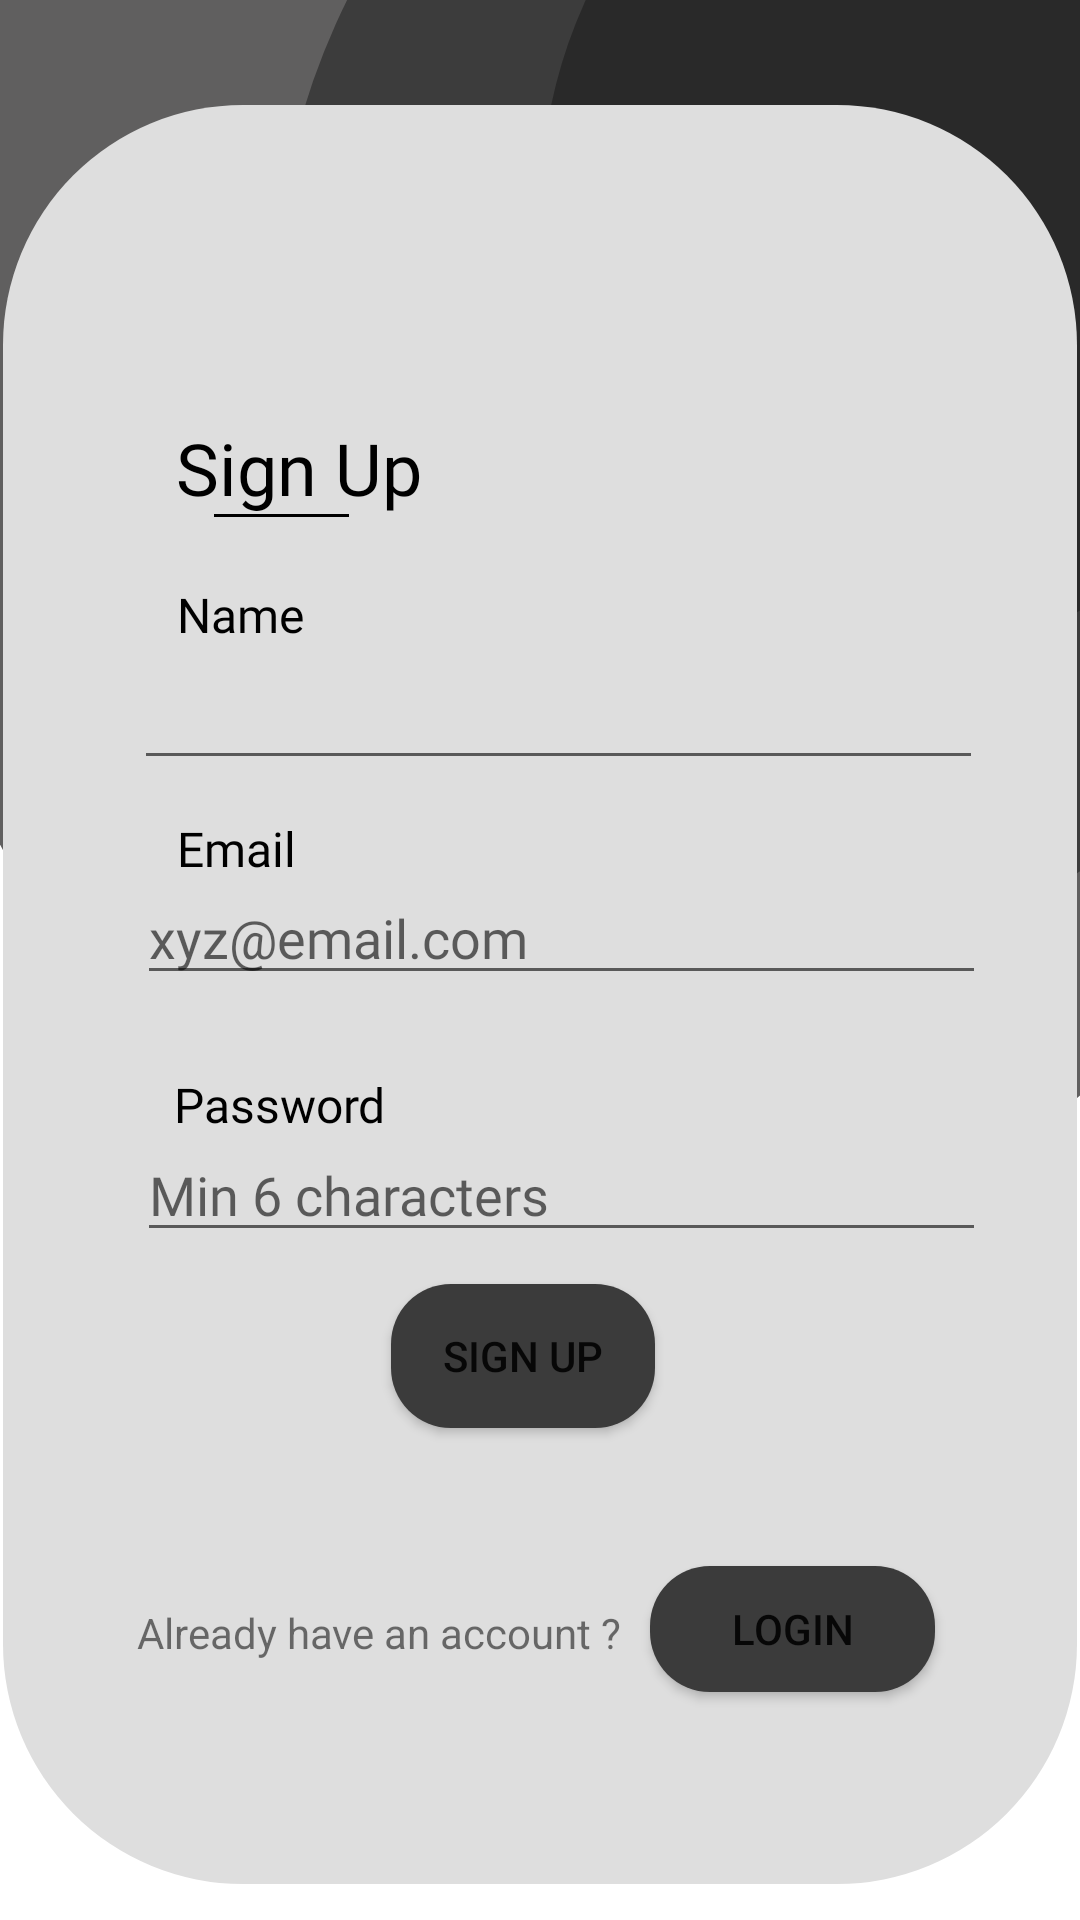

Reconstruct the res/layout file that produces this screen, plus the resources it refers to.
<!-- AndroidManifest.xml: application theme Theme.SplitX -->
<!-- res/layout/signup.xml -->
<?xml version="1.0" encoding="utf-8"?>
<androidx.constraintlayout.widget.ConstraintLayout xmlns:android="http://schemas.android.com/apk/res/android"
    xmlns:app="http://schemas.android.com/apk/res-auto"
    xmlns:tools="http://schemas.android.com/tools"
    android:layout_width="match_parent"
    android:layout_height="match_parent"
    tools:context=".signup">

    <ImageView
        android:id="@+id/imageView5"
        android:layout_width="wrap_content"
        android:layout_height="wrap_content"
        android:scaleType="fitXY"
        app:layout_constraintBottom_toBottomOf="parent"
        app:layout_constraintEnd_toEndOf="parent"
        app:layout_constraintHorizontal_bias="0.0"
        app:layout_constraintStart_toStartOf="parent"
        app:layout_constraintTop_toTopOf="parent"
        app:layout_constraintVertical_bias="0.0"
        app:srcCompat="@drawable/element_1" />

    <ImageView
        android:id="@+id/imageView6"
        android:layout_width="wrap_content"
        android:layout_height="wrap_content"
        app:layout_constraintBottom_toBottomOf="parent"
        app:layout_constraintEnd_toEndOf="parent"
        app:layout_constraintHorizontal_bias="0.49"
        app:layout_constraintStart_toStartOf="parent"
        app:layout_constraintTop_toTopOf="parent"
        app:layout_constraintVertical_bias="0.746"
        app:srcCompat="@drawable/middle_rectange" />

    <TextView
        android:id="@+id/textView7"
        android:layout_width="wrap_content"
        android:layout_height="wrap_content"
        android:fontFamily="@font/interbold"
        android:text="Sign Up"
        android:textColor="@color/black"
        android:textSize="24sp"

        app:layout_constraintBottom_toTopOf="@+id/editTextTextPersonName2"
        app:layout_constraintEnd_toEndOf="parent"
        app:layout_constraintHorizontal_bias="0.211"
        app:layout_constraintStart_toStartOf="parent"
        app:layout_constraintTop_toTopOf="@+id/imageView5"
        app:layout_constraintVertical_bias="0.75" />

    <ImageView
        android:id="@+id/imageView7"
        android:layout_width="wrap_content"
        android:layout_height="wrap_content"
        app:layout_constraintBottom_toBottomOf="parent"
        app:layout_constraintEnd_toEndOf="parent"
        app:layout_constraintHorizontal_bias="0.226"
        app:layout_constraintStart_toStartOf="parent"
        app:layout_constraintTop_toTopOf="parent"
        app:layout_constraintVertical_bias="0.268"
        app:srcCompat="@drawable/line_1" />

    <EditText
        android:id="@+id/editTextTextPersonName2"
        android:layout_width="283dp"
        android:layout_height="wrap_content"
        android:ems="10"
        android:fontFamily="@font/interregular"
        android:inputType="textPersonName"
        app:layout_constraintBottom_toBottomOf="parent"
        app:layout_constraintEnd_toEndOf="parent"
        app:layout_constraintHorizontal_bias="0.581"
        app:layout_constraintStart_toStartOf="parent"
        app:layout_constraintTop_toTopOf="parent"
        app:layout_constraintVertical_bias="0.365" />

    <TextView
        android:id="@+id/textView8"
        android:layout_width="wrap_content"
        android:layout_height="wrap_content"
        android:fontFamily="@font/intersemibold"
        android:text="Name"
        android:textColor="@color/black"
        android:textSize="16sp"
        app:layout_constraintBottom_toBottomOf="parent"
        app:layout_constraintEnd_toEndOf="parent"
        app:layout_constraintHorizontal_bias="0.186"
        app:layout_constraintStart_toStartOf="parent"
        app:layout_constraintTop_toTopOf="parent"
        app:layout_constraintVertical_bias="0.314" />

    <TextView
        android:id="@+id/textView9"
        android:layout_width="wrap_content"
        android:layout_height="wrap_content"
        android:fontFamily="@font/intersemibold"
        android:text="Email"
        android:textColor="@color/black"
        android:textSize="16sp"
        app:layout_constraintBottom_toBottomOf="parent"
        app:layout_constraintEnd_toEndOf="parent"
        app:layout_constraintHorizontal_bias="0.184"
        app:layout_constraintStart_toStartOf="parent"
        app:layout_constraintTop_toTopOf="@+id/imageView5"
        app:layout_constraintVertical_bias="0.44" />

    <EditText
        android:id="@+id/editTextTextPersonName3"
        android:layout_width="283dp"
        android:layout_height="wrap_content"
        android:ems="10"
        android:fontFamily="@font/interregular"
        android:hint="xyz@email.com"
        android:inputType="textPersonName"
        app:layout_constraintBottom_toBottomOf="parent"
        app:layout_constraintEnd_toEndOf="parent"
        app:layout_constraintHorizontal_bias="0.593"
        app:layout_constraintStart_toStartOf="parent"
        app:layout_constraintTop_toTopOf="parent"
        app:layout_constraintVertical_bias="0.485" />

    <TextView
        android:id="@+id/textView10"
        android:layout_width="wrap_content"
        android:layout_height="wrap_content"
        android:fontFamily="@font/intersemibold"
        android:text="Password"
        android:textColor="@color/black"
        android:textSize="16sp"
        app:layout_constraintBottom_toBottomOf="parent"
        app:layout_constraintEnd_toEndOf="parent"
        app:layout_constraintHorizontal_bias="0.201"
        app:layout_constraintStart_toStartOf="parent"
        app:layout_constraintTop_toTopOf="parent"
        app:layout_constraintVertical_bias="0.578" />

    <EditText
        android:id="@+id/editTextTextPassword2"
        android:layout_width="283dp"
        android:layout_height="wrap_content"
        android:ems="10"
        android:fontFamily="@font/interregular"
        android:hint="Min 6 characters"
        android:inputType="textPassword"
        android:maxLength="12"
        app:layout_constraintBottom_toBottomOf="parent"
        app:layout_constraintEnd_toEndOf="parent"
        app:layout_constraintHorizontal_bias="0.593"
        app:layout_constraintStart_toStartOf="parent"
        app:layout_constraintTop_toTopOf="parent"
        app:layout_constraintVertical_bias="0.628" />

    <Button
        android:id="@+id/button4"
        android:layout_width="wrap_content"
        android:layout_height="wrap_content"
        android:text="Sign up"
        android:backgroundTint="#3B3B3B"
        android:background="@drawable/custom_button"
        app:layout_constraintBottom_toBottomOf="parent"
        app:layout_constraintEnd_toEndOf="parent"
        app:layout_constraintHorizontal_bias="0.479"
        app:layout_constraintStart_toStartOf="parent"
        app:layout_constraintTop_toTopOf="@+id/imageView5"
        app:layout_constraintVertical_bias="0.723" />

    <TextView
        android:id="@+id/textView12"
        android:layout_width="wrap_content"
        android:layout_height="wrap_content"
        android:text="Already have an account ?"
        app:layout_constraintBottom_toBottomOf="parent"
        app:layout_constraintEnd_toEndOf="parent"
        app:layout_constraintHorizontal_bias="0.231"
        app:layout_constraintStart_toStartOf="parent"
        app:layout_constraintTop_toTopOf="parent"
        app:layout_constraintVertical_bias="0.861" />

    <Button
        android:id="@+id/button5"
        android:layout_width="95dp"
        android:layout_height="42dp"
        android:background="@drawable/custom_button"
        android:backgroundTint="#3B3B3B"
        android:onClick="login"
        android:text="Login"
        app:layout_constraintBottom_toBottomOf="parent"
        app:layout_constraintEnd_toEndOf="parent"
        app:layout_constraintHorizontal_bias="0.16"
        app:layout_constraintStart_toEndOf="@+id/textView12"
        app:layout_constraintTop_toTopOf="@+id/imageView5"
        app:layout_constraintVertical_bias="0.873" />

    <ProgressBar
        android:id="@+id/progressBar"
        style="?android:attr/progressBarStyle"
        android:layout_width="wrap_content"
        android:layout_height="wrap_content"
        android:visibility="gone"
        app:layout_constraintBottom_toBottomOf="parent"
        app:layout_constraintEnd_toEndOf="parent"
        app:layout_constraintStart_toStartOf="parent"
        app:layout_constraintTop_toTopOf="parent" />

</androidx.constraintlayout.widget.ConstraintLayout>
<!-- resources referenced by this layout -->
<resources>
  <color name="black">#FF000000</color>
  <!-- drawable custom_button (drawable) -->
  <?xml version="1.0" encoding="utf-8"?>
  <shape xmlns:android="http://schemas.android.com/apk/res/android" android:shape="rectangle">
  
      <corners android:radius="20dp"></corners>
      <solid android:color="#3B3B3B"></solid>
  
  </shape>
  <!-- drawable element_1 (drawable) -->
  <vector xmlns:android="http://schemas.android.com/apk/res/android"
      android:width="428dp"
      android:height="422dp"
      android:viewportWidth="428"
      android:viewportHeight="422">
    <path
        android:pathData="M253,124m-298,0a298,298 0,1 1,596 0a298,298 0,1 1,-596 0"
        android:fillColor="#605F5F"/>
    <path
        android:pathData="M320,108m-212,0a212,212 0,1 1,424 0a212,212 0,1 1,-424 0"
        android:fillColor="#3C3C3C"/>
    <path
        android:pathData="M362,71m-148,0a148,148 0,1 1,296 0a148,148 0,1 1,-296 0"
        android:fillColor="#292929"/>
  </vector>
  <!-- drawable line_1 (drawable) -->
  <vector xmlns:android="http://schemas.android.com/apk/res/android"
      android:width="45dp"
      android:height="1dp"
      android:viewportWidth="45"
      android:viewportHeight="1">
    <path
        android:strokeWidth="1"
        android:pathData="M0,0.5L45,0.5"
        android:fillColor="#00000000"
        android:strokeColor="#000000"/>
  </vector>
  <!-- drawable middle_rectange (drawable) -->
  <vector xmlns:android="http://schemas.android.com/apk/res/android"
      android:width="358dp"
      android:height="593dp"
      android:viewportWidth="358"
      android:viewportHeight="593">
    <path
        android:pathData="M80,0L278,0A80,80 0,0 1,358 80L358,513A80,80 0,0 1,278 593L80,593A80,80 0,0 1,0 513L0,80A80,80 0,0 1,80 0z"
        android:fillColor="#DEDEDE"/>
  </vector>
  <style name="Theme.SplitX" parent="Theme.MaterialComponents.DayNight.DarkActionBar">
          
          <item name="colorPrimary">@color/statusbar</item>
          <item name="colorPrimaryVariant">@color/statusbar</item>
          <item name="colorOnPrimary">@color/white</item>
          
          <item name="colorSecondary">@color/teal_200</item>
          <item name="colorSecondaryVariant">@color/teal_700</item>
          <item name="colorOnSecondary">@color/black</item>
          
          <item name="android:statusBarColor" tools:targetApi="l">?attr/colorPrimaryVariant</item>
          
          <item name="windowNoTitle">true</item>
          <item name="windowActionBar">false</item>
  
      </style>
  <color name="statusbar">#292929</color>
  <color name="white">#FFFFFFFF</color>
  <color name="teal_200">#FF03DAC5</color>
  <color name="teal_700">#FF018786</color>
</resources>
